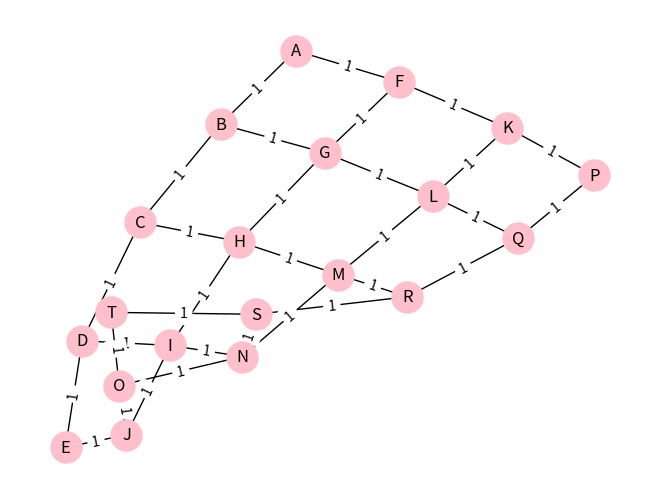
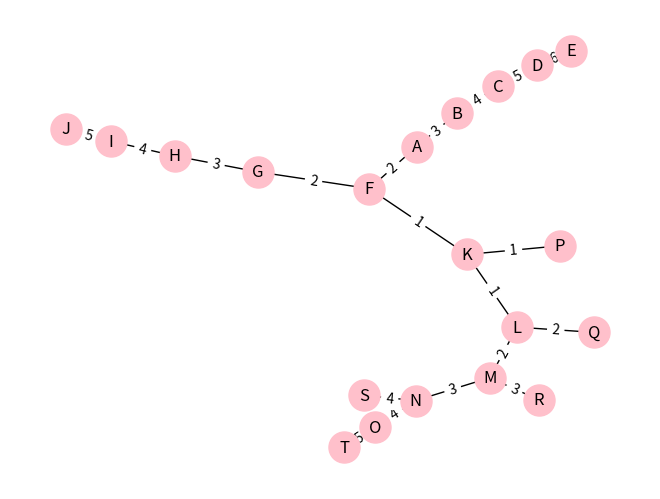

Source code (Python) for these figures, in order:
# %%
import networkx as nx
from networkx.algorithms.shortest_paths.weighted import single_source_dijkstra


# %%
def find_spt(digraph, root):
    """
    Finding the shortest-path-tree
    See algorithm here:
    https://web.archive.org/web/20200124171216/http://www.me.utexas.edu/~jensen/exercises/mst_spt/spt_demo/spt1.html
    (Original link is dead: http://www.me.utexas.edu/~jensen/exercises/mst_spt/spt_demo/spt1.html)
    :param digraph: graph
    :param root: root node
    :return: spt
    """
    spt = nx.Graph()
    s1 = {root}
    s2 = set(G.nodes())
    s2.remove(root)
    while s2:
        nodes_from_s2_to_s1 = set()
        direct_reachable_nodes = set()
        
        for _s in s1:
            for _i in digraph.adj[_s]:
                direct_reachable_nodes.add(_i)
            
        direct_reachable_nodes = direct_reachable_nodes - s1
        shortest_paths = [nx.single_source_dijkstra(digraph, source=root, target=t, weight="weight") for t in direct_reachable_nodes]
        shortest_path = min(shortest_paths)
        
        edge_to_add = (shortest_path[1][-2], shortest_path[1][-1], shortest_path[0])
        spt.add_weighted_edges_from([edge_to_add])
        nodes_from_s2_to_s1.add(shortest_path[1][-1])
        s1.update(nodes_from_s2_to_s1)
        s2.difference_update(nodes_from_s2_to_s1)
        
    return spt

# %%
def draw_graph(G):
    import matplotlib.pyplot as plt
    edge_labels = {(n1, n2): d["weight"] for n1, n2, d in G.edges(data=True)}
    pos = nx.spring_layout(G)
    plt.figure()    
    nx.draw(G,pos, with_labels=True, node_size=500,node_color='pink')
    nx.draw_networkx_edge_labels(G, pos, edge_labels=edge_labels)
    plt.show()

# %%

if __name__ == "__main__":
    G = nx.Graph()

    G.add_weighted_edges_from([
        ('A', 'B', 1), ('A', 'F', 1), ('B', 'C', 1), ('B', 'G', 1), ('C', 'D', 1),
        ('C', 'H', 1), ('D', 'E', 1), ('D', 'I', 1), ('E', 'J', 1), ('F', 'G', 1),
        ('F', 'K', 1), ('G', 'H', 1), ('G', 'L', 1), ('H', 'I', 1), ('H', 'M', 1),
        ('I', 'J', 1), ('I', 'N', 1), ('J', 'O', 1), ('K', 'L', 1), ('K', 'P', 1),
        ('L', 'M', 1), ('L', 'Q', 1), ('M', 'N', 1), ('M', 'R', 1), ('N', 'O', 1),
        ('N', 'S', 1), ('O', 'T', 1), ('P', 'Q', 1), ('Q', 'R', 1), ('R', 'S', 1),
        ('S', 'T', 1)
    ])
    draw_graph(G)

    spt = find_spt(G, "K")
    draw_graph(spt)

# %%
